2-way image classification set "dataset" from GitHub (GrowbotHub/dataset-growth-stage-radish); label vocabulary: ready, small.

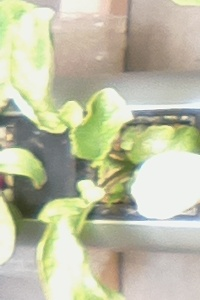
Label: ready

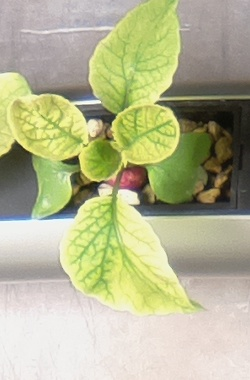
Label: ready

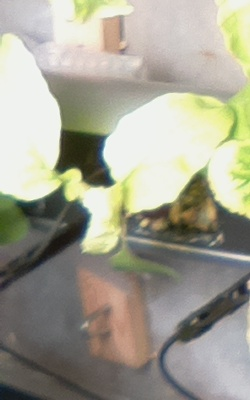
Label: ready

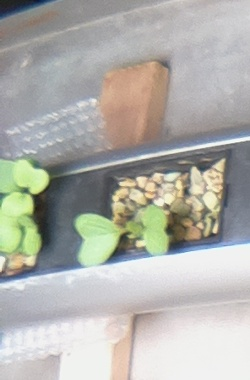
Label: small

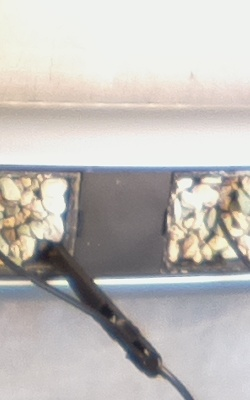
Label: small

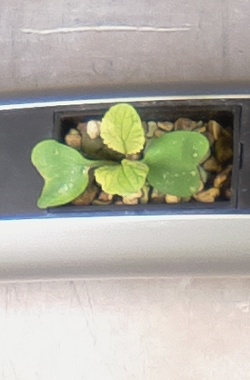
Label: small
